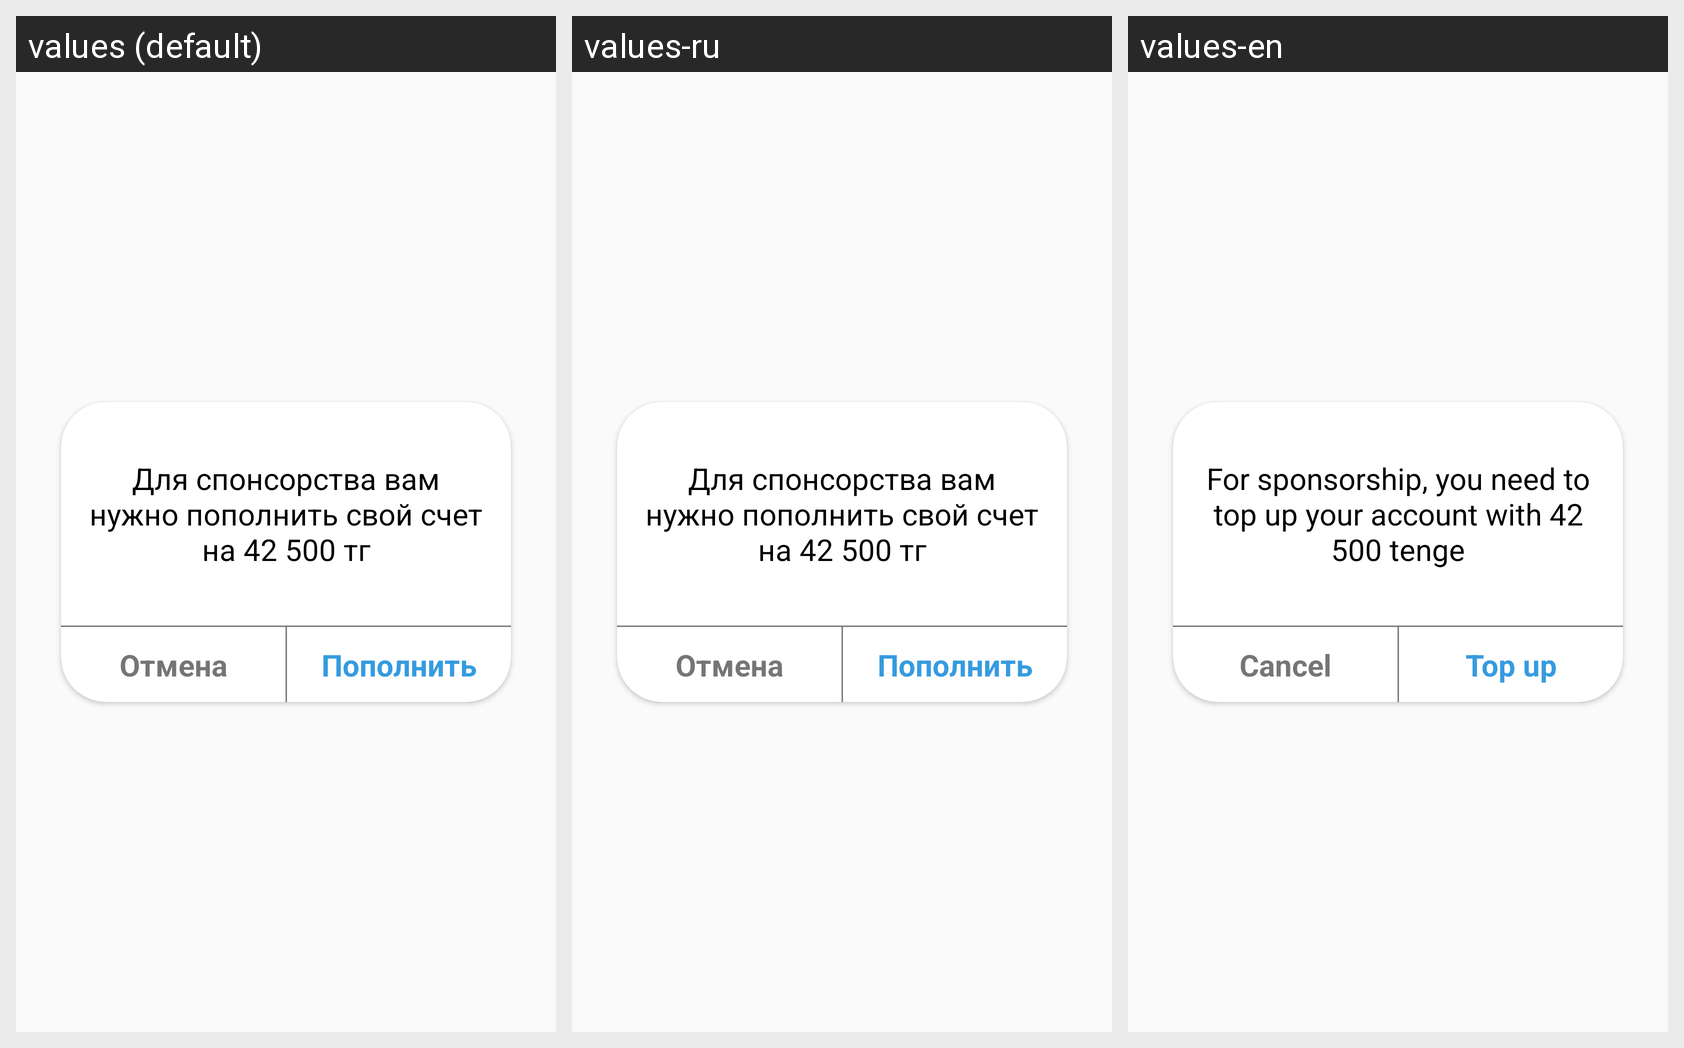

Strings drawn on this Android screen and how each of the app's shown locales translates them:
Android screen res/layout/pw_top_up.xml rendered under 3 locales, left to right: values (default), values-ru, values-en. Device: Nexus 5 (rendered at 1080×1920; each locale shown at half size, 540×960, under a caption strip naming it); theme AppTheme.NoActionBar.
Strings drawn on this screen, with the default value and each locale's value (text and hints the layout hard-codes, and strings that could not be matched under every locale, appear in the picture but are not listed):

For_sponsorship_you_need_to_topup_your_account
  values: Для спонсорства вам нужно пополнить свой счет на 42 500 тг
  values-ru: Для спонсорства вам нужно пополнить свой счет на 42 500 тг
  values-en: For sponsorship, you need to top up your account with 42 500 tenge

cancel
  values: Отмена
  values-ru: Отмена
  values-en: Cancel

top_up
  values: Пополнить
  values-ru: Пополнить
  values-en: Top up
